Run: headless pygame with SDL's dummy video driver; simulated clock (each Clock.tick advances the game by its frame time, no real sleeping); random seed 0; keys injected as events and as key.get_pressed() state; mouse plan: one left click at the window centre at the start of phase 2, then a move to the lower-right quarter at the start of phase 3.
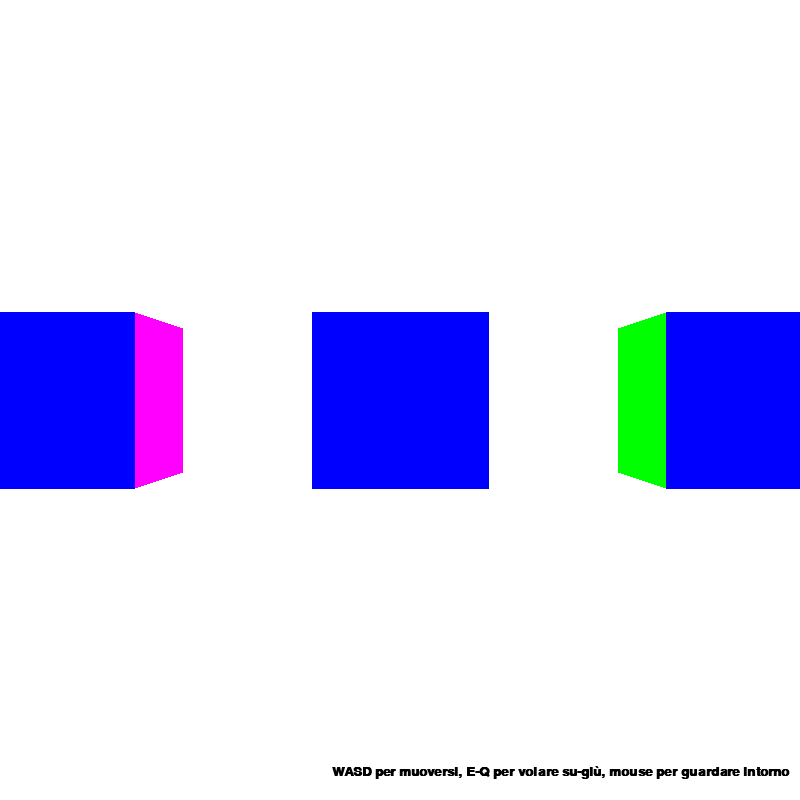
Frame 1 of 4 · flips 1–60 · no input
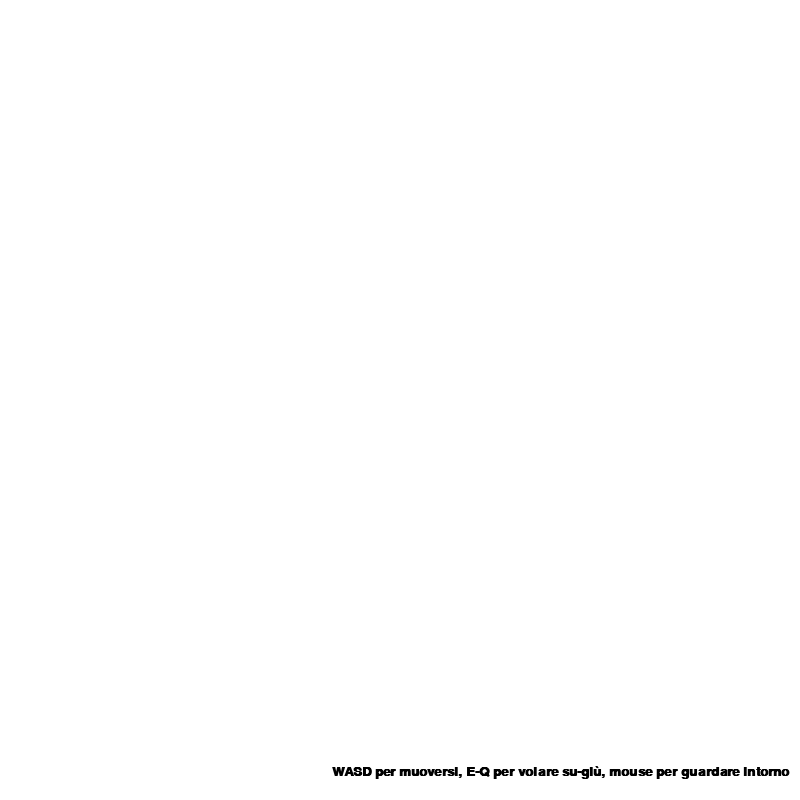
Frame 2 of 4 · flips 61–180 · clicked the window centre · tapped SPACE, RETURN · held RIGHT (→), D
Frame 3 of 4 · flips 181–300 · moved the mouse to the lower-right quarter · held DOWN (↓), S · screen unchanged from frame 2, image omitted
Frame 4 of 4 · flips 301–420 · held LEFT (←), A, UP (↑), W · screen unchanged from frame 3, image omitted

The pygame program that drew these frames:

import pygame
import math

pygame.init()

XSIZE=800
YSIZE=800
FOV=min(XSIZE,YSIZE)
size = (XSIZE, YSIZE)

#colori
BLACK = (0,0,0)
WHITE = (255,255,255)
RED = (255,0,0)
GREEN = (0,255,0)
BLUE=(0,0,255)
PURPLE=(255,0,255)
YELLOW=(255,255,0)
LIGHT_BLUE=(0,255,255)
#colors=(RED,GREEN,BLUE,PURPLE,YELLOW,LIGHT_BLUE)

def rotate(pos,rad):
    x, y = pos
    s, c = math.sin(rad), math.cos(rad)
    return x*c-y*s, y*c+x*s
    


class Camera:
    
    def __init__(self, pos, rot):
        self.pos = pos
        self.rot = rot

    def mouse_control(self, event):
        if event.type == pygame.MOUSEMOTION:
            x,y = event.rel
            x/=300
            y/=300
            self.rot[0] += y
            self.rot[1] += x
        
    def update(self, dt, key):
        s = dt * 10
        
        #up and down
        if key[pygame.K_q]: self.pos[1] +=s
        if key[pygame.K_e]: self.pos[1] -=s


        x,y = s*math.sin(self.rot[1]), s*math.cos(self.rot[1])
        
        # forward and backward
        if key[pygame.K_w]:
            self.pos[0] += x
            self.pos[2] += y
        if key[pygame.K_s]:
            self.pos[0] -=x
            self.pos[2] -=y

        #right and left
        if key[pygame.K_a]:
            self.pos[0] -=y
            self.pos[2] +=x
        if key[pygame.K_d]:
            self.pos[0] +=y
            self.pos[2] -=x

class Cube:
    
    vertices = (1,1,1), (-1,1,1), (-1,-1,1), (1,-1,1),(1,1,-1), (-1,1,-1), (-1,-1,-1), (1,-1,-1)
    edges = (0,1), (1,5), (4,5), (0,4), (5,6), (4,7), (0,3), (1,2), (2,6), (6,7), (3,7), (2,3)
    faces = (0,1,5,4),(1,2,6,5),(4,5,6,7),(0,3,7,4),(0,1,2,3),(2,3,7,6)
    colors=(RED,GREEN,BLUE,PURPLE,YELLOW,LIGHT_BLUE)
    
    def __init__(self,pos):
        x,y,z = pos
        self.verts = [(x+X/2,y+Y/2,z+Z/2) for X,Y,Z in self.vertices]
            


screen = pygame.display.set_mode(size)



xc = XSIZE//2
yc = YSIZE//2

#creo il titolo della finestra
pygame.display.set_caption("3D CUBE")
"""
#cubo

verts = (1,1,1), (-1,1,1), (-1,-1,1), (1,-1,1),(1,1,-1), (-1,1,-1), (-1,-1,-1), (1,-1,-1)

edges = (0,1), (1,5), (4,5), (0,4), (5,6), (4,7), (0,3), (1,2), (2,6), (6,7), (3,7), (2,3)

faces = (0,1,5,4),(1,2,6,5),(4,5,6,7),(0,3,7,4),(0,1,2,3),(2,3,7,6)"""



camera = Camera ([0, 0, -5],[0,0])

pygame.event.get()
pygame.mouse.get_rel()
pygame.mouse.set_visible(0)
pygame.event.set_grab(1)

cubes = [Cube((0,0,0)),Cube((-2,0,0)),Cube((2,0,0))]

clock = pygame.time.Clock()

done = False

font = pygame.font.SysFont('Calibri', 20, True, False)
text = font.render("WASD per muoversi, E-Q per volare su-giù, mouse per guardare intorno",True,BLACK)
text_w = text.get_width()
text_h = text.get_height()

while not done:
    for event in pygame.event.get():
        camera.mouse_control(event)
        if event.type == pygame.QUIT:
            done = True
        if event.type == pygame.KEYDOWN:
            if event.key == pygame.K_ESCAPE:
                done = True
        
        
    dt = clock.tick()/1000

    screen.fill(WHITE)

    
    """for edge in edges:
        p=[]
        for x,y,z in verts[edge[0]], verts[edge[1]]:

            x -= camera.pos[0] 
            y -= camera.pos[1]
            z -= camera.pos[2]

            x,z = rotate((x,z),camera.rot[1])
            y,z = rotate((y,z),camera.rot[0])
            
            f=200/z
            x,y=x*f,y*f
            
            p.append([xc + int(x), yc + int(y)])
            
        pygame.draw.line(screen, BLACK, p[0],p[1],1)"""

  
    face_list=[]
    face_color=[]
    depth=[]

    for obj in cubes:
    
        vert_list = []
        screen_coords = []
        
        for x,y,z in obj.verts:
            x -= camera.pos[0] 
            y -= camera.pos[1]
            z -= camera.pos[2]
            x,z = rotate((x,z),camera.rot[1])
            y,z = rotate((y,z),camera.rot[0])
            vert_list.append([x,y,z])

            f=FOV/z
            x,y=x*f,y*f
            screen_coords.append([xc+int(x),yc+int(y)])
            
     
        
        for f in range(len(obj.faces)):
            face = obj.faces[f]
            on_screen = False
            for i in face:
                x,y = screen_coords[i]
                if vert_list[i][2]>0 and x>0 and x<XSIZE and y>0 and y<YSIZE:
                    on_screen = True
                    break
            if on_screen == True:
                coords=[screen_coords[i] for i in face]
                face_list.append(coords)
                face_color.append(obj.colors[f])
                depth.append([sum(sum(vert_list[j][i] for j in face)**2 for i in range(3))])
      
    order = sorted(range(len(face_list)), key=lambda i:depth[i], reverse=1)
            

    for i in order:
        try:pygame.draw.polygon(screen, face_color[i], face_list[i])
        except:pass


    screen.blit(text, [XSIZE-text_w-10,YSIZE-text_h-20])
        

    key = pygame.key.get_pressed()
    camera.update(dt,key)
    pygame.display.flip()

pygame.quit()
